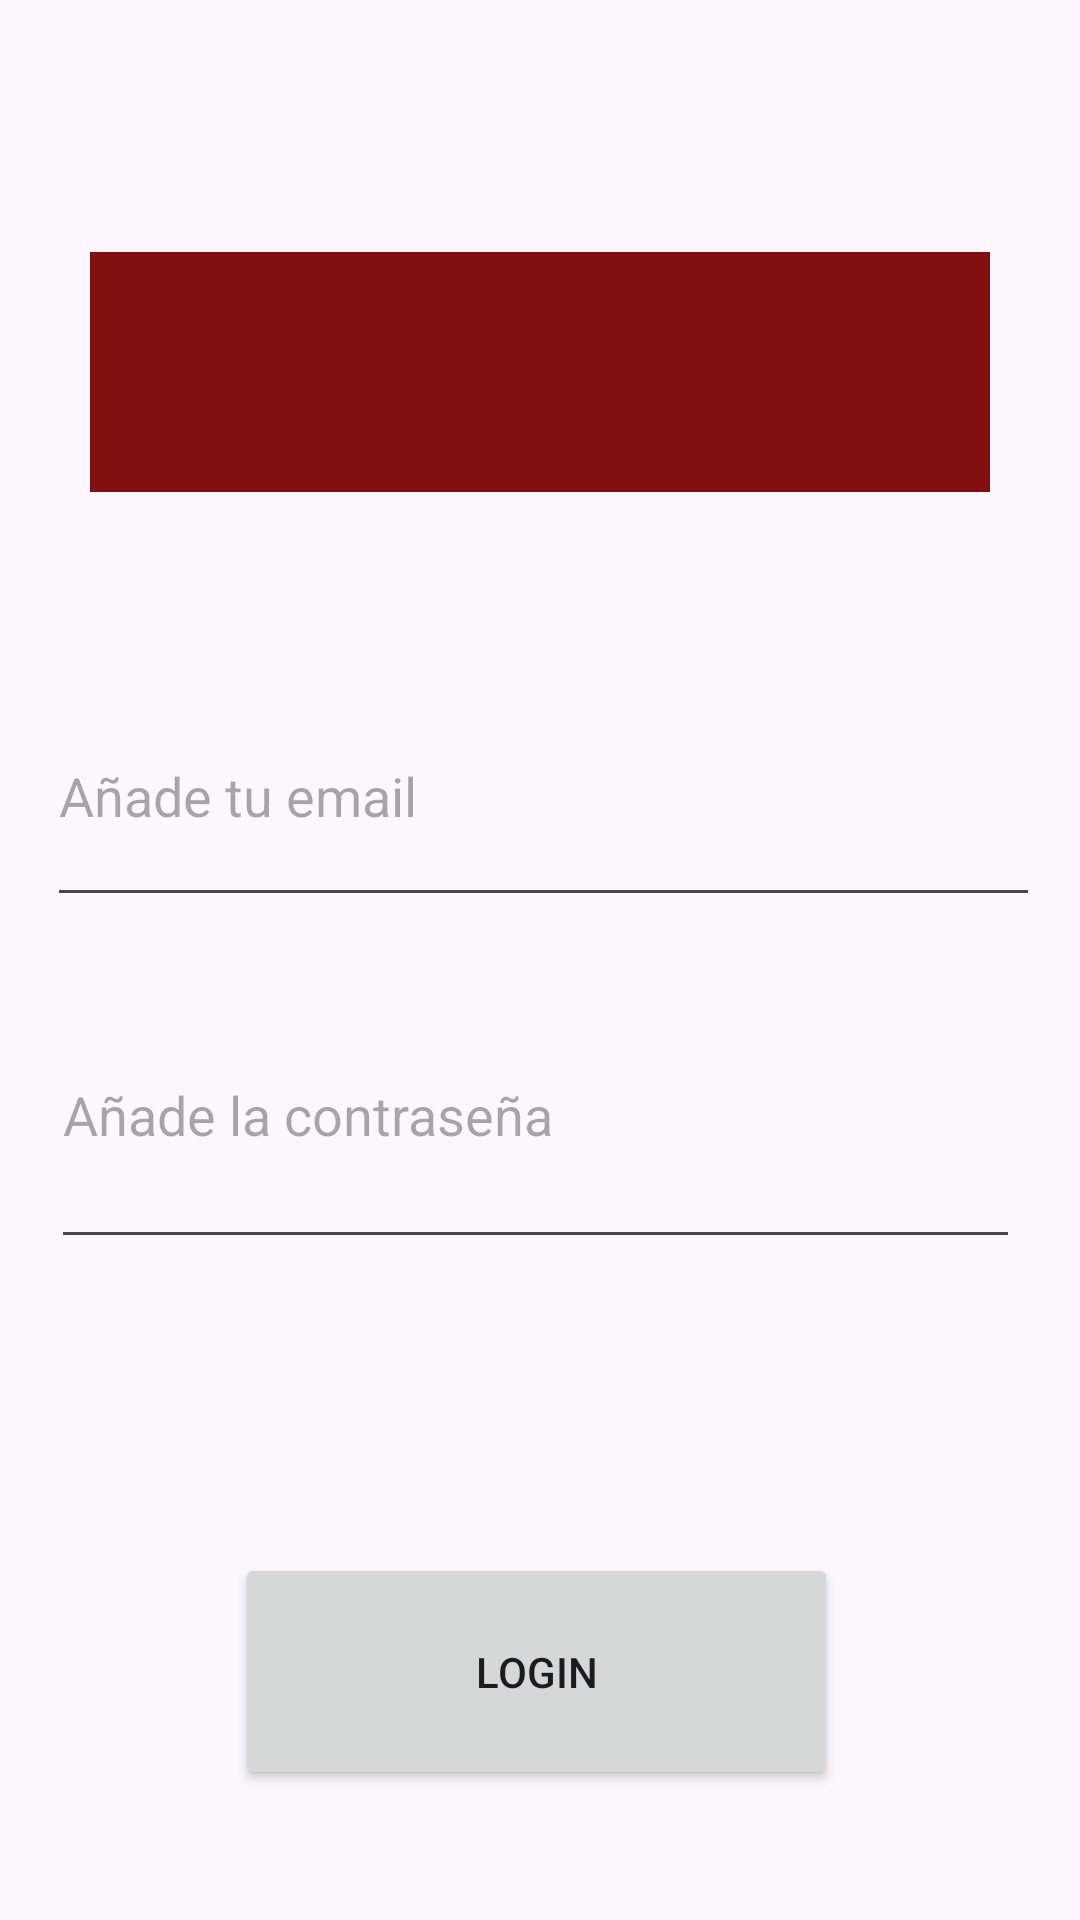

Here is an Android app screen rendered from its layout file. Give the layout XML and the strings, colors and styles it references.
<!-- AndroidManifest.xml: application theme Theme.Conversor2025 -->
<!-- res/layout/login.xml -->
<?xml version="1.0" encoding="utf-8"?>
<androidx.constraintlayout.widget.ConstraintLayout
    xmlns:android="http://schemas.android.com/apk/res/android"
    xmlns:app="http://schemas.android.com/apk/res-auto"
    xmlns:tools="http://schemas.android.com/tools"
    android:layout_width="match_parent"
    android:layout_height="match_parent">

    <View
        android:id="@+id/logo"
        android:layout_width="300dp"
        android:layout_height="80dp"
        android:background="#831010"
        app:layout_constraintBottom_toBottomOf="parent"
        app:layout_constraintLeft_toLeftOf="parent"
        app:layout_constraintRight_toRightOf="parent"
        app:layout_constraintTop_toTopOf="parent"
        app:layout_constraintVertical_bias="0.15" />

    <EditText
        android:id="@+id/etUsername"
        android:layout_width="331dp"
        android:layout_height="84dp"
        android:layout_marginStart="16dp"
        android:layout_marginEnd="16dp"
        android:hint="Añade tu email"
        app:layout_constraintBottom_toBottomOf="parent"
        app:layout_constraintEnd_toEndOf="parent"
        app:layout_constraintHorizontal_bias="0.187"
        app:layout_constraintStart_toStartOf="parent"
        app:layout_constraintTop_toBottomOf="@+id/logo"
        app:layout_constraintVertical_bias="0.147" />

    <EditText
        android:id="@+id/etPassword"
        android:layout_width="323dp"
        android:layout_height="99dp"
        android:layout_marginStart="16dp"
        android:layout_marginEnd="16dp"
        android:hint="Añade la contraseña"
        app:layout_constraintBottom_toBottomOf="parent"
        app:layout_constraintEnd_toEndOf="parent"
        app:layout_constraintHorizontal_bias="0.18"
        app:layout_constraintStart_toStartOf="parent"
        app:layout_constraintTop_toBottomOf="@+id/etUsername"
        app:layout_constraintVertical_bias="0.064" />

    <Button
        android:id="@+id/btnLogin"
        android:layout_width="201dp"
        android:layout_height="79dp"
        android:layout_marginStart="16dp"
        android:layout_marginEnd="16dp"
        android:text="Login"
        app:layout_constraintBottom_toBottomOf="parent"
        app:layout_constraintEnd_toEndOf="parent"
        app:layout_constraintHorizontal_bias="0.49"
        app:layout_constraintStart_toStartOf="parent"
        app:layout_constraintTop_toBottomOf="@+id/etPassword"
        app:layout_constraintVertical_bias="0.694" />

    <androidx.constraintlayout.widget.Guideline
        android:id="@+id/guideline"
        android:layout_width="wrap_content"
        android:layout_height="wrap_content"
        android:orientation="vertical"
        app:layout_constraintGuide_begin="27dp" />

</androidx.constraintlayout.widget.ConstraintLayout>
<!-- resources referenced by this layout -->
<resources>
  <style name="Theme.Conversor2025" parent="Base.Theme.Conversor2025" />
  <style name="Base.Theme.Conversor2025" parent="Theme.Material3.DayNight.NoActionBar">
          
          
      </style>
</resources>
